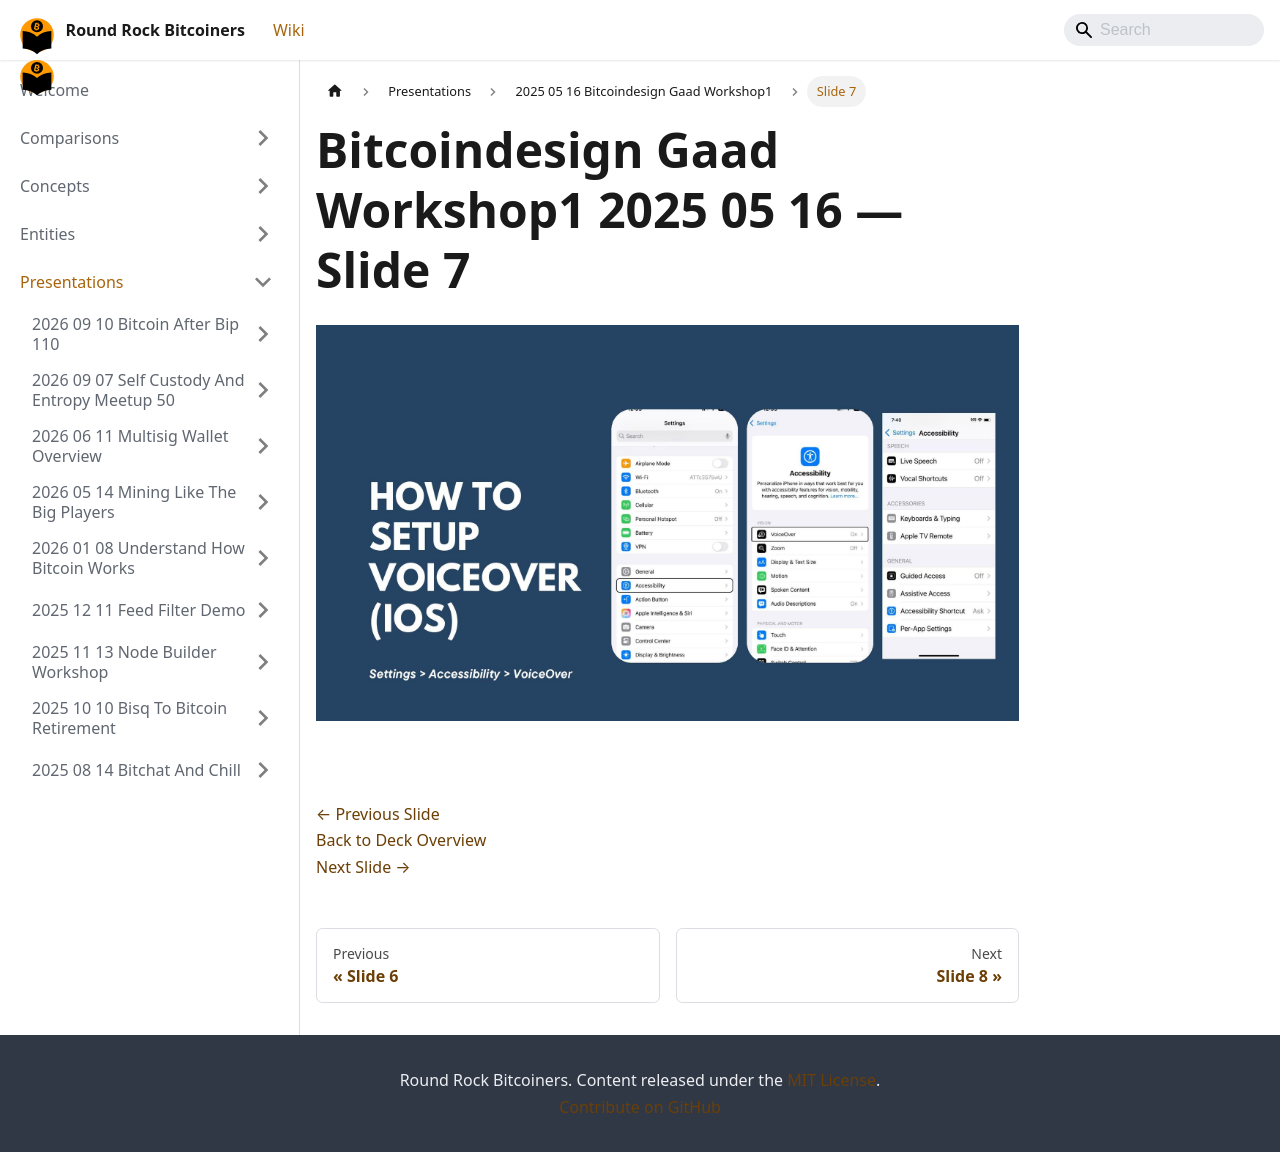

repository: jason-me/rrbtc-wiki · page: presentations/2025-05-16-bitcoindesign-gaad-workshop1/slide-007/index.html · generator: docusaurus

---
title: "Slide 7 of 18 - Bitcoindesign Gaad Workshop1 2025 05 16"
sidebar_label: "Slide 7"
pagination_next: "presentations/2025-05-16-bitcoindesign-gaad-workshop1/slide-008"
pagination_prev: "presentations/2025-05-16-bitcoindesign-gaad-workshop1/slide-006"
---

# Bitcoindesign Gaad Workshop1 2025 05 16 — Slide 7

![Slide 7 of 18 from 'Bitcoindesign Gaad Workshop1 2025 05 16' (2025-05-16)](/img/slides/2025-05-16-bitcoindesign-gaad-workshop1/slide_006.jpg)

<br/>
<br/>

[← Previous Slide](/presentations/2025-05-16-bitcoindesign-gaad-workshop1/slide-006)  
[Back to Deck Overview](/presentations/2025-05-16-bitcoindesign-gaad-workshop1/)  
[Next Slide →](/presentations/2025-05-16-bitcoindesign-gaad-workshop1/slide-008)
